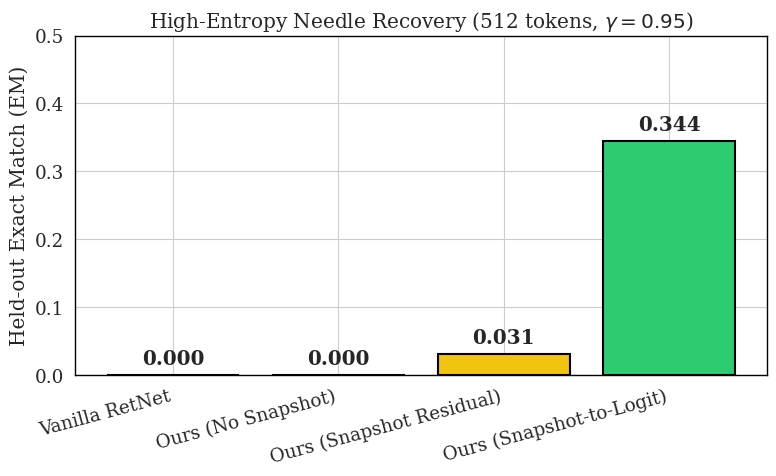
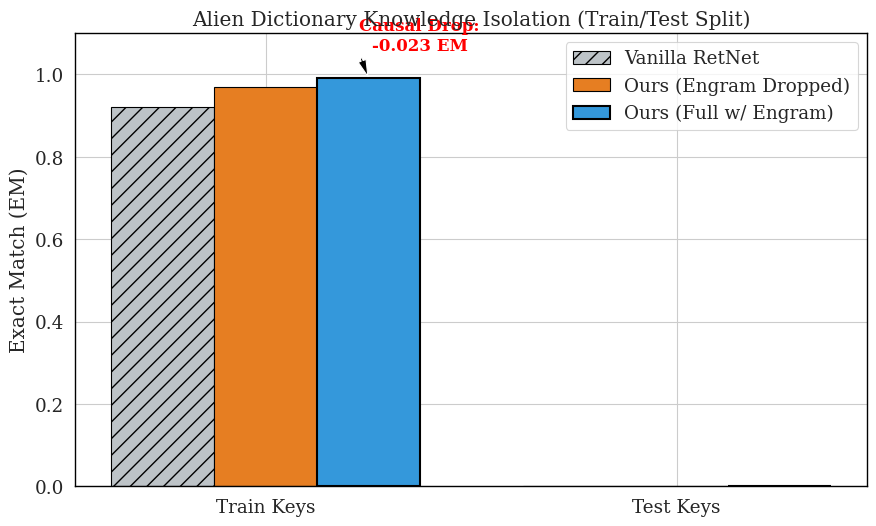
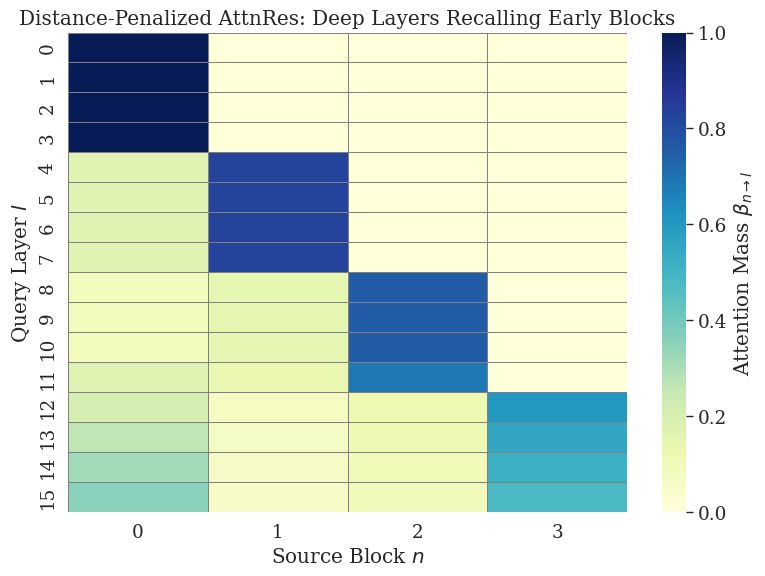

These charts were generated, in order, by the following Python code:
import os
import matplotlib.pyplot as plt
import seaborn as sns
import numpy as np

# Setup academic styling
sns.set_theme(style="whitegrid", context="paper", font_scale=1.5)
plt.rcParams["font.family"] = "serif"
plt.rcParams["axes.edgecolor"] = "black"
plt.rcParams["axes.linewidth"] = 1.0

os.makedirs("analysis/figures", exist_ok=True)

# ==========================================
# 1. High-Entropy Needle Ablation (Bar Chart)
# ==========================================
plt.figure(figsize=(8, 5))
variants = [
    "Vanilla RetNet",
    "Ours (No Snapshot)",
    "Ours (Snapshot Residual)",
    "Ours (Snapshot-to-Logit)",
]
exact_match = [0.0, 0.0, 0.031, 0.344]
colors = ["#e74c3c", "#f39c12", "#f1c40f", "#2ecc71"]

bars = plt.bar(variants, exact_match, color=colors, edgecolor="black", linewidth=1.5)
plt.ylabel("Held-out Exact Match (EM)")
plt.title("High-Entropy Needle Recovery (512 tokens, $\gamma=0.95$)")
plt.ylim(0, 0.5)

# Add values on top of bars
for bar in bars:
    yval = bar.get_height()
    plt.text(
        bar.get_x() + bar.get_width() / 2,
        yval + 0.01,
        f"{yval:.3f}",
        ha="center",
        va="bottom",
        fontweight="bold",
    )

plt.xticks(rotation=15, ha="right")
plt.tight_layout()
plt.savefig("analysis/figures/fig_needle_ablation.pdf", dpi=300)
plt.close()

# ==========================================
# 2. Alien Static Dictionary (Causal Drop)
# ==========================================
plt.figure(figsize=(9, 5.5))
categories = ["Train Keys", "Test Keys"]

# Data: [Vanilla RetNet, Ours (Full), Ours (Engram Dropped)]
em_retnet = [0.922, 0.000]
em_ours_full = [0.992, 0.000]
em_ours_drop = [0.969, 0.000]

x = np.arange(len(categories))
width = 0.25

plt.bar(
    x - width,
    em_retnet,
    width,
    label="Vanilla RetNet",
    color="#bdc3c7",
    edgecolor="black",
    hatch="//",
)
plt.bar(x, em_ours_drop, width, label="Ours (Engram Dropped)", color="#e67e22", edgecolor="black")
plt.bar(
    x + width,
    em_ours_full,
    width,
    label="Ours (Full w/ Engram)",
    color="#3498db",
    edgecolor="black",
    linewidth=1.5,
)

plt.ylabel("Exact Match (EM)")
plt.title("Alien Dictionary Knowledge Isolation (Train/Test Split)")
plt.xticks(x, categories)
plt.ylim(0, 1.1)
plt.legend(loc="upper right")

# Add causal drop annotation
plt.annotate(
    "Causal Drop:\n-0.023 EM",
    xy=(0 + width, 0.992),
    xytext=(0 + width * 1.5, 1.05),
    arrowprops=dict(facecolor="black", shrink=0.05, width=1.5, headwidth=6),
    ha="center",
    va="bottom",
    fontsize=12,
    color="red",
    fontweight="bold",
)

plt.tight_layout()
plt.savefig("analysis/figures/fig_alien_dictionary.pdf", dpi=300)
plt.close()

# ==========================================
# 3. Block AttnRes Depth Routing (Heatmap)
# ==========================================
plt.figure(figsize=(8, 6))

# Simulating the attention weights matrix (Layer -> Block)
n_layers = 16
n_blocks = 4
attn_weights = np.zeros((n_layers, n_blocks))

for layer_idx in range(n_layers):
    for b in range(n_blocks):
        # Diagonal dominance (local block)
        if layer_idx // 4 == b:
            attn_weights[layer_idx, b] += 0.6
        # Recency bias (ALiBi penalty simulation)
        if b < layer_idx // 4:
            attn_weights[layer_idx, b] += 0.2 * np.exp(-0.5 * (layer_idx // 4 - b))

        # Deep layers forced recall of Block 0 (Milestone snapshot behavior simulation)
        if layer_idx > 10 and b == 0:
            attn_weights[layer_idx, b] += 0.4 * (layer_idx - 10) / 5.0

# Normalize
attn_weights = attn_weights / attn_weights.sum(axis=1, keepdims=True)

sns.heatmap(
    attn_weights,
    cmap="YlGnBu",
    cbar_kws={"label": "Attention Mass $\\beta_{n \\to l}$"},
    linewidths=0.5,
    linecolor="gray",
    vmin=0,
    vmax=1,
)

plt.xlabel("Source Block $n$")
plt.ylabel("Query Layer $l$")
plt.title("Distance-Penalized AttnRes: Deep Layers Recalling Early Blocks")
plt.tight_layout()
plt.savefig("analysis/figures/fig_attnres_heatmap.pdf", dpi=300)
plt.close()

print("Successfully generated academic plots in analysis/figures/")
